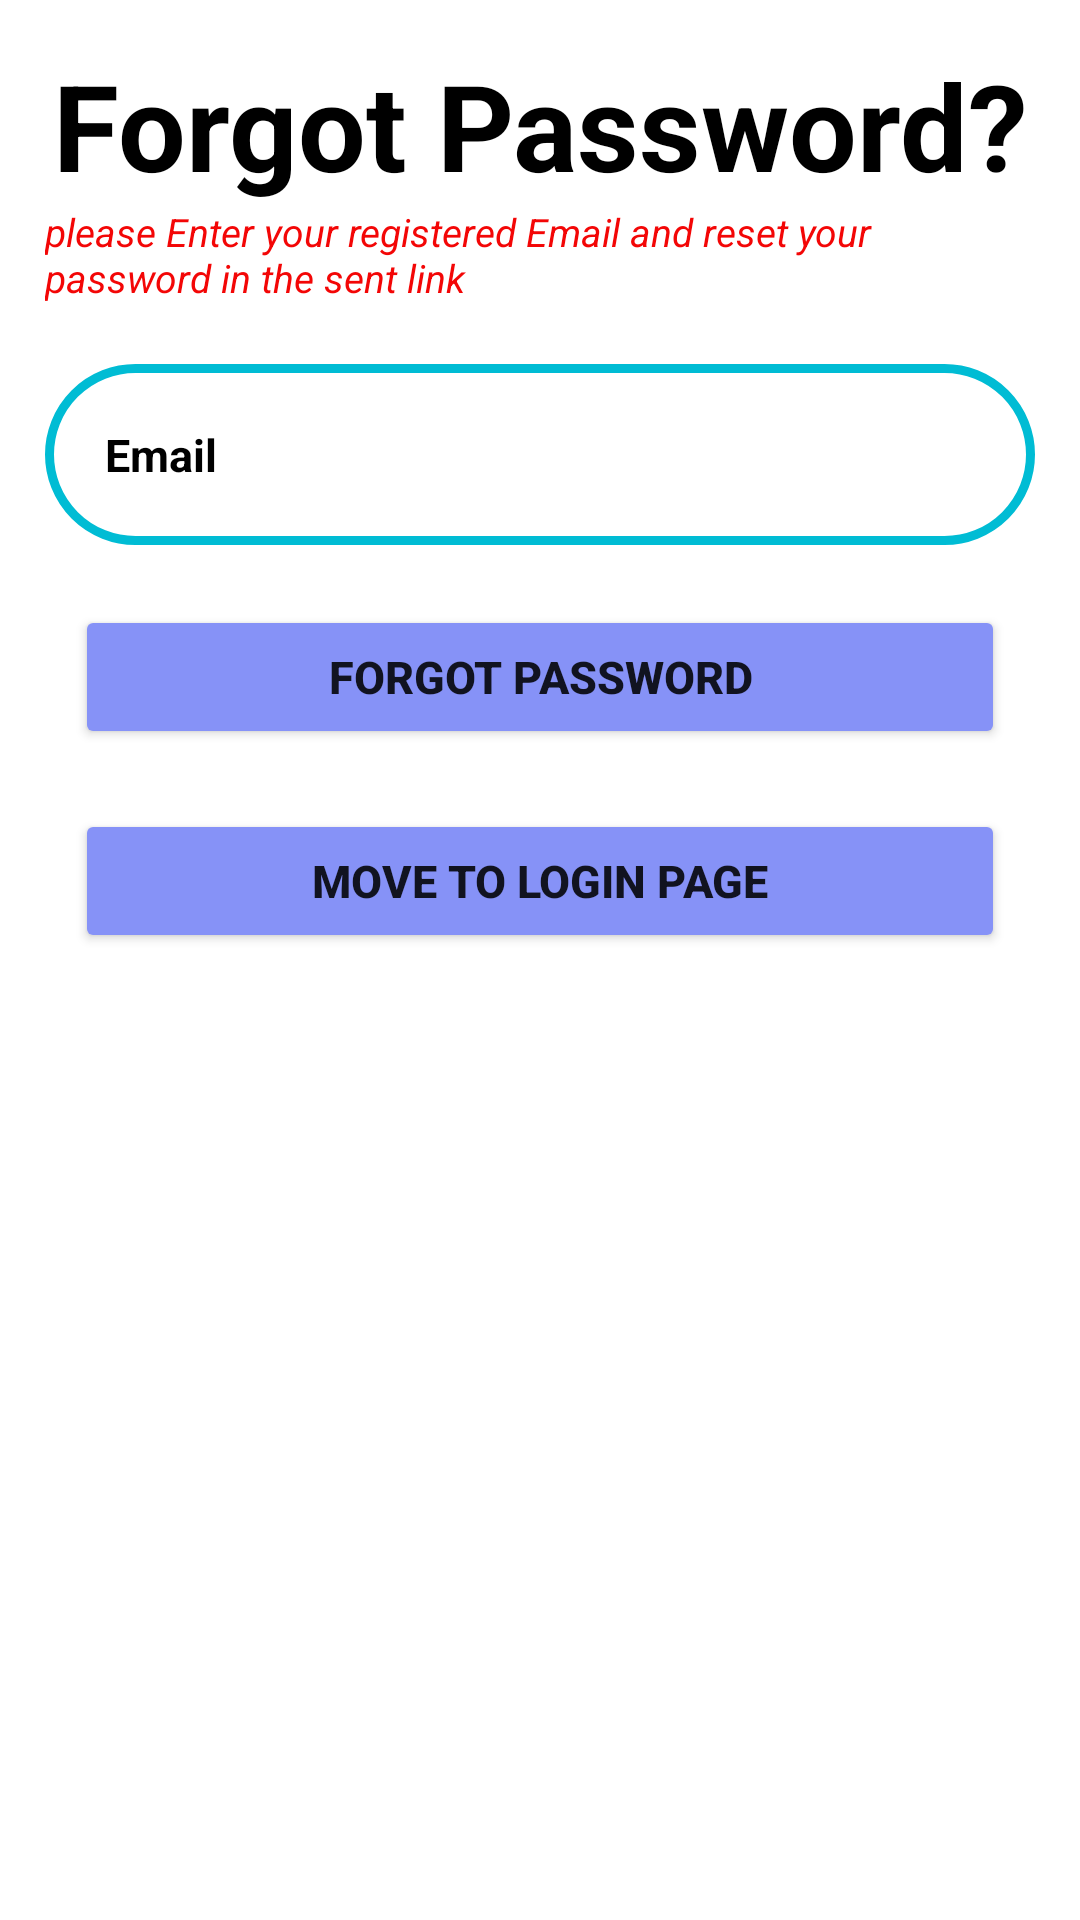

Produce the Android XML layout that renders to this screen, including the resource entries it uses.
<!-- AndroidManifest.xml: application theme Theme.ExpenserFire -->
<!-- res/layout/activity_forgot_password.xml -->
<?xml version="1.0" encoding="utf-8"?>
<RelativeLayout xmlns:android="http://schemas.android.com/apk/res/android"
    xmlns:app="http://schemas.android.com/apk/res-auto"
    xmlns:tools="http://schemas.android.com/tools"
    android:layout_width="match_parent"
    android:layout_height="match_parent"
    tools:context=".forgot_password">
<LinearLayout
    android:layout_width="match_parent"
    android:layout_height="wrap_content"
    android:layout_margin="15dp"
    android:orientation="vertical">
    <TextView
        android:layout_width="match_parent"
        android:layout_height="wrap_content"
        android:text="Forgot Password?"
        android:textSize="40sp"
        android:textAlignment="center"
        android:textStyle="bold"
        android:textColor="@color/black"/>
        <TextView
            android:layout_width="match_parent"
            android:layout_height="wrap_content"
            android:text="please Enter your registered Email and reset your password in the sent link"
            android:textColor="#F30606"
            android:textStyle="italic"
           android:textSize="13sp"
            android:textAlignment="textStart"/>
    <EditText
        android:layout_width="match_parent"
        android:layout_height="wrap_content"
        android:padding="20dp"
        android:background="@drawable/background_edit"
        android:hint="Email"
        android:textSize="15sp"
        android:inputType="textEmailAddress"
        android:layout_marginTop="20dp"
        android:textColorHint="@color/black"
        android:textStyle="bold"
        android:id="@+id/email_forgot"/>
        <androidx.appcompat.widget.AppCompatButton
            android:layout_width="match_parent"
            android:layout_height="wrap_content"
            android:layout_marginTop="20dp"
            android:layout_marginEnd="10dp"
            android:layout_marginStart="10dp"
            android:text="forgot password"
            android:backgroundTint="#8692f7"
            android:textStyle="bold"
            android:textSize="15sp"
            android:id="@+id/forgot_btn"/>
    <androidx.appcompat.widget.AppCompatButton
        android:layout_width="match_parent"
        android:layout_height="wrap_content"
        android:layout_marginTop="20dp"
        android:layout_marginEnd="10dp"
        android:layout_marginStart="10dp"
        android:text="Move To login PAge"
        android:backgroundTint="#8692f7"
        android:textStyle="bold"
        android:textSize="15sp"
        android:id="@+id/login_forgot"/>

    <ProgressBar
        android:layout_width="match_parent"
        android:layout_height="wrap_content"
        android:id="@+id/progressbar_forgot"
        android:visibility="gone"/>


</LinearLayout>


</RelativeLayout>
<!-- resources referenced by this layout -->
<resources>
  <!-- drawable background_edit (drawable) -->
  <?xml version="1.0" encoding="utf-8"?>
  <selector xmlns:android="http://schemas.android.com/apk/res/android">
  
      <item>
  
          <shape android:visible="true"  android:shape="rectangle">
  
              <stroke android:color="#00BCD4" android:width="3dp"></stroke>
              <corners android:radius="100dp">
                 </corners>
  
          </shape>
      </item>
  </selector>
  <style name="Theme.ExpenserFire" parent="Theme.MaterialComponents.DayNight.NoActionBar">
          
          <item name="colorPrimary">@color/purple_500</item>
          <item name="colorPrimaryVariant">@color/purple_700</item>
          <item name="colorOnPrimary">@color/white</item>
          
          <item name="colorSecondary">@color/teal_200</item>
          <item name="colorSecondaryVariant">@color/teal_700</item>
          <item name="colorOnSecondary">@color/black</item>
          
          <item name="android:statusBarColor">?attr/colorPrimaryVariant</item>
          
      </style>
  <!-- not gathered from this repository: default colours our renderer supplied (Android Studio template values) -->
  <color name="purple_500">#FF6200EE</color>
  <color name="purple_700">#FF3700B3</color>
  <color name="teal_200">#FF03DAC5</color>
  <color name="teal_700">#FF018786</color>
  <color name="black">#FF000000</color>
  <color name="white">#FFFFFFFF</color>
</resources>
